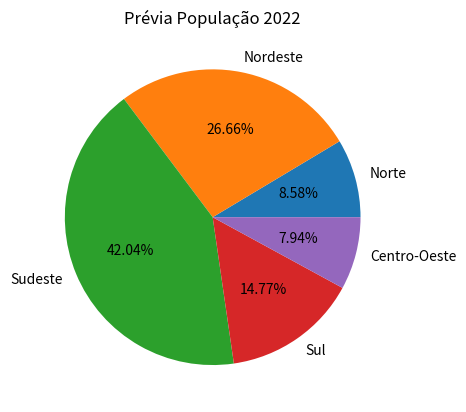

This chart was generated by the following Python code:
# ------------------------------------------------------------------------------------------
# Este exemplo demonstra a criação de um gráfico de pizza utilizando a biblioteca
# MATPLOTLIB.
#
# Necessário instalar a biblioteca MATPLOTLIB
#       pip install matplotlib
#
# Documentação
#       https://matplotlib.org/
# ------------------------------------------------------------------------------------------

import matplotlib.pyplot as pyplot

# Dados para o gráfico
dados = { 'Regiões': ['Norte', 'Nordeste', 'Sudeste', 'Sul', 'Centro-Oeste'],
          'Populações' : [17834762, 55389382, 87348223, 30685598, 16492326] }

rotulos = list(dados.keys())

# Criando o gráfico
pyplot.pie(dados['Populações'], labels=dados['Regiões'], autopct='%1.2f%%')

# Título do Gráfico
pyplot.title('Prévia População 2022')

# Exibindo o gráfico
pyplot.show()